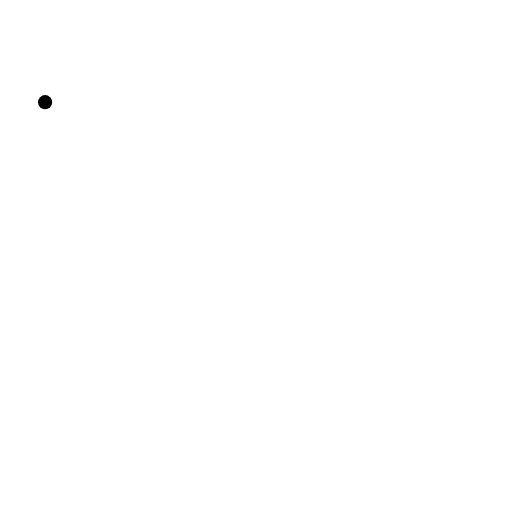
t = 0.00 s
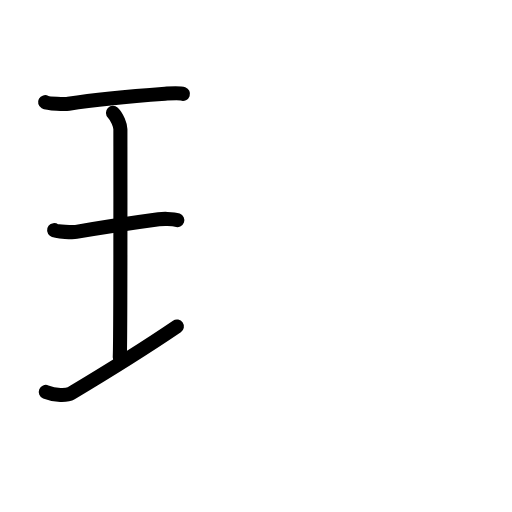
t = 3.63 s
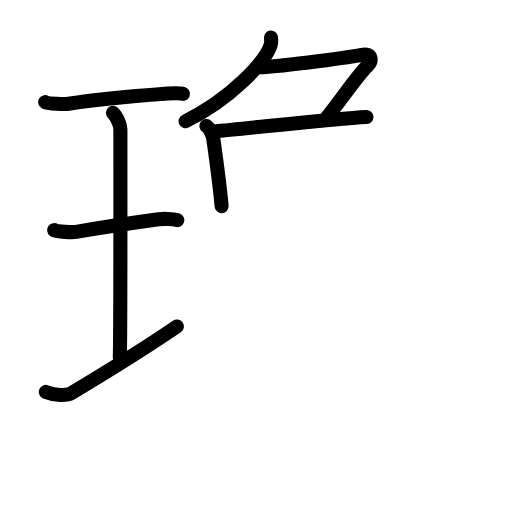
t = 7.25 s
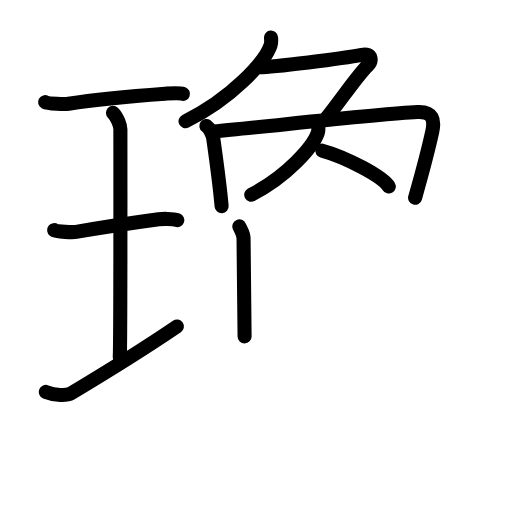
t = 10.75 s
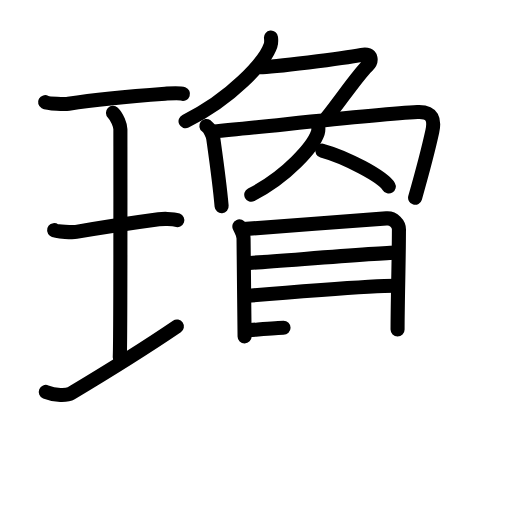
t = 14.25 s
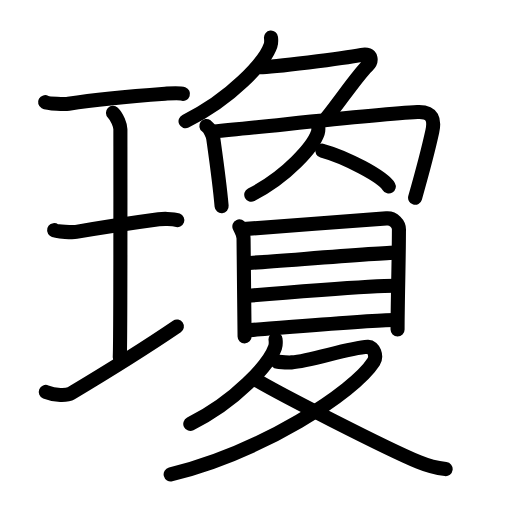
t = 18.00 s

The animated SVG that drew these frames (rendered in a browser with its animation timeline set to each time). Animation: 55 SMIL elements (animate=55); one cycle of 18.00 s.

<?xml version="1.0" encoding="UTF-8"?>
<!--
AniKanjiVG is licensed by CC-BY-SA Paul C. Sommerhoff (https://bitbucket.org/sommerhoff/anikanjivg).
AniKanjiVG uses KanjiVG which is licensed by CC-BY-SA Ulrich Apel (http://kanjivg.tagaini.net).
See also http://creativecommons.org/licenses/by-sa/3.0/
-->
<svg xmlns:kvg='http://kanjivg.tagaini.net' xmlns='http://www.w3.org/2000/svg' width='109' height='109' viewBox='0 0 109 109' style='fill:none;stroke:#000000;stroke-width:3;stroke-linecap:round;stroke-linejoin:round;' id="kvg:kanji_074ca"><g id="kvg:074ca" kvg:element="瓊"><g id="kvg:074ca-g1" kvg:element="王" kvg:original="玉" kvg:partial="true" kvg:position="left" kvg:radical="general"><path id="kvg:074ca-s1" kvg:type="㇐" d="M9.6,21.75c0.67,0.37,4.31,0.45,4.99,0.34c3.16-0.5,12.98-1.59,20.56-2.14c1.03-0.07,2.95-0.26,3.8,0.04"><animate attributeName="d" begin="0.0s" dur="0.3333333333333333s" from="M9.6,21.75C9.6,21.75,9.6,21.75,9.6,21.75" to="M9.6,21.75c0.67,0.37,4.31,0.45,4.99,0.34" />
<animate attributeName="d" begin="0.3333333333333333s" dur="0.3333333333333333s" from="M9.6,21.75c0.67,0.37,4.31,0.45,4.99,0.34c0,0,0,0,0,0,0" to="M9.6,21.75c0.67,0.37,4.31,0.45,4.99,0.34c3.16-0.5,12.98-1.59,20.56-2.14" />
<animate attributeName="d" begin="0.6666666666666666s" dur="0.3333333333333333s" from="M9.6,21.75c0.67,0.37,4.31,0.45,4.99,0.34c3.16-0.5,12.98-1.59,20.56-2.14c0,0,0,0,0,0,0" to="M9.6,21.75c0.67,0.37,4.31,0.45,4.99,0.34c3.16-0.5,12.98-1.59,20.56-2.14c1.03-0.07,2.95-0.26,3.8,0.04" />
</path>
<path id="kvg:074ca-s2" kvg:type="㇑a" d="M24.05,24.02c0.93,0.88,1.58,2.78,1.58,3.48c0,5.95,0.05,44.62-0.13,48.57"><animate attributeName="d" begin="1.0s" dur="0.5s" from="M24.05,24.02C24.05,24.02,24.05,24.02,24.05,24.02" to="M24.05,24.02c0.93,0.88,1.58,2.78,1.58,3.48" />
<animate attributeName="d" begin="1.5s" dur="0.5s" from="M24.05,24.02c0.93,0.88,1.58,2.78,1.58,3.48c0,0,0,0,0,0,0" to="M24.05,24.02c0.93,0.88,1.58,2.78,1.58,3.48c0,5.95,0.05,44.62-0.13,48.57" />
<animate attributeName="d" begin="0s" dur="1.0s" from="M-100,-100" to="M-100,-100" />
</path>
<path id="kvg:074ca-s3" kvg:type="㇐" d="M11.52,49c0.52,0.4,4.16,0.46,4.69,0.37c3.04-0.53,13.37-2.12,17.57-2.69c0.65-0.09,3.01-0.16,3.97,0.19"><animate attributeName="d" begin="2.0s" dur="0.3333333333333333s" from="M11.52,49C11.52,49,11.52,49,11.52,49" to="M11.52,49c0.52,0.4,4.16,0.46,4.69,0.37" />
<animate attributeName="d" begin="2.3333333333333335s" dur="0.3333333333333333s" from="M11.52,49c0.52,0.4,4.16,0.46,4.69,0.37c0,0,0,0,0,0,0" to="M11.52,49c0.52,0.4,4.16,0.46,4.69,0.37c3.04-0.53,13.37-2.12,17.57-2.69" />
<animate attributeName="d" begin="2.6666666666666665s" dur="0.3333333333333333s" from="M11.52,49c0.52,0.4,4.16,0.46,4.69,0.37c3.04-0.53,13.37-2.12,17.57-2.69c0,0,0,0,0,0,0" to="M11.52,49c0.52,0.4,4.16,0.46,4.69,0.37c3.04-0.53,13.37-2.12,17.57-2.69c0.65-0.09,3.01-0.16,3.97,0.19" />
<animate attributeName="d" begin="0s" dur="2.0s" from="M-100,-100" to="M-100,-100" />
</path>
<path id="kvg:074ca-s4" kvg:type="㇐" d="M9.75,83.44c2,0.81,4.48,0.81,5.4,0.27c5.82-3.48,13.65-8.19,22.51-14.21"><animate attributeName="d" begin="3.0s" dur="0.5s" from="M9.75,83.44C9.75,83.44,9.75,83.44,9.75,83.44" to="M9.75,83.44c2,0.81,4.48,0.81,5.4,0.27" />
<animate attributeName="d" begin="3.5s" dur="0.5s" from="M9.75,83.44c2,0.81,4.48,0.81,5.4,0.27c0,0,0,0,0,0,0" to="M9.75,83.44c2,0.81,4.48,0.81,5.4,0.27c5.82-3.48,13.65-8.19,22.51-14.21" />
<animate attributeName="d" begin="0s" dur="3.0s" from="M-100,-100" to="M-100,-100" />
</path>
</g>
<g id="kvg:074ca-g2" kvg:element="夐" kvg:position="right"><g id="kvg:074ca-g3" kvg:position="top"><g id="kvg:074ca-g4" kvg:element="𠂊𠂊𠂊𠂊𠂊𠂊𠂊𠂊𠔉𠔉𠂊𠂊𠂊𠂊𤇾𠂊𠔉𠂊𠂊𠂊𠂤𠂊𠂊𠂊𦥯𦥑𠂊𦥑𠂊𠂊𠔉𠔉𠂊𠂊𠂊𠂊𠂊𠂊𠂊𠂊𠂊𠂊𦥑𦥑𠂊𠂊𠂊𠂊𠬝𠂊𤇾𠂊𤇾𠂊𠂊𠂊𠂊𦥑𦥑𠂊𠂊𠂢𠂢𠂊𠂊𦥑𠂊𦰩𠂊𠂊𠂊𠂊𤇾𦥑𠂊𠂊" kvg:variant="true" kvg:original="勹"><path id="kvg:074ca-s5" kvg:type="㇒" d="M57.69,8c0.05,0.42,0.11,1.08-0.1,1.69c-1.24,3.55-8.35,11.35-18.09,16.12"><animate attributeName="d" begin="4.0s" dur="0.5s" from="M57.69,8C57.69,8,57.69,8,57.69,8" to="M57.69,8c0.05,0.42,0.11,1.08-0.1,1.69" />
<animate attributeName="d" begin="4.5s" dur="0.5s" from="M57.69,8c0.05,0.42,0.11,1.08-0.1,1.69c0,0,0,0,0,0,0" to="M57.69,8c0.05,0.42,0.11,1.08-0.1,1.69c-1.24,3.55-8.35,11.35-18.09,16.12" />
<animate attributeName="d" begin="0s" dur="4.0s" from="M-100,-100" to="M-100,-100" />
</path>
<path id="kvg:074ca-s6" kvg:type="㇇" d="M55.36,14.3c2.64,0,17.52-1.8,21.64-2.61c2.35-0.46,2.19,1.41,1.22,2.33C76.13,16,72.62,21.25,69.6,25"><animate attributeName="d" begin="5.0s" dur="0.3333333333333333s" from="M55.36,14.3C55.36,14.3,55.36,14.3,55.36,14.3" to="M55.36,14.3c2.64,0,17.52-1.8,21.64-2.61" />
<animate attributeName="d" begin="5.333333333333333s" dur="0.3333333333333333s" from="M55.36,14.3c2.64,0,17.52-1.8,21.64-2.61c0,0,0,0,0,0,0" to="M55.36,14.3c2.64,0,17.52-1.8,21.64-2.61c2.35-0.46,2.19,1.41,1.22,2.33" />
<animate attributeName="d" begin="5.666666666666667s" dur="0.3333333333333333s" from="M55.36,14.3c2.64,0,17.52-1.8,21.64-2.61c2.35-0.46,2.19,1.41,1.22,2.33c0,0,0,0,0,0,0" to="M55.36,14.3c2.64,0,17.52-1.8,21.64-2.61c2.35-0.46,2.19,1.41,1.22,2.33C76.13,16,72.62,21.25,69.6,25" />
<animate attributeName="d" begin="0s" dur="5.0s" from="M-100,-100" to="M-100,-100" />
</path>
</g>
<path id="kvg:074ca-s7" kvg:type="㇑" d="M43.93,26.81c0.78,0.57,1.38,1.97,1.48,2.72c0.87,6.22,1.34,9.47,1.77,14.35"><animate attributeName="d" begin="6.0s" dur="0.5s" from="M43.93,26.81C43.93,26.81,43.93,26.81,43.93,26.81" to="M43.93,26.81c0.78,0.57,1.38,1.97,1.48,2.72" />
<animate attributeName="d" begin="6.5s" dur="0.5s" from="M43.93,26.81c0.78,0.57,1.38,1.97,1.48,2.72c0,0,0,0,0,0,0" to="M43.93,26.81c0.78,0.57,1.38,1.97,1.48,2.72c0.87,6.22,1.34,9.47,1.77,14.35" />
<animate attributeName="d" begin="0s" dur="6.0s" from="M-100,-100" to="M-100,-100" />
</path>
<path id="kvg:074ca-s8" kvg:type="㇕" d="M45.45,27.99c11.87-1.09,34.82-3.71,43.41-4.13c3.35-0.16,3.69,1.77,3.17,4.14c-0.6,2.74-2.28,9.24-3.66,14.1"><animate attributeName="d" begin="7.0s" dur="0.3333333333333333s" from="M45.45,27.99C45.45,27.99,45.45,27.99,45.45,27.99" to="M45.45,27.99c11.87-1.09,34.82-3.71,43.41-4.13" />
<animate attributeName="d" begin="7.333333333333333s" dur="0.3333333333333333s" from="M45.45,27.99c11.87-1.09,34.82-3.71,43.41-4.13c0,0,0,0,0,0,0" to="M45.45,27.99c11.87-1.09,34.82-3.71,43.41-4.13c3.35-0.16,3.69,1.77,3.17,4.14" />
<animate attributeName="d" begin="7.666666666666667s" dur="0.3333333333333333s" from="M45.45,27.99c11.87-1.09,34.82-3.71,43.41-4.13c3.35-0.16,3.69,1.77,3.17,4.14c0,0,0,0,0,0,0" to="M45.45,27.99c11.87-1.09,34.82-3.71,43.41-4.13c3.35-0.16,3.69,1.77,3.17,4.14c-0.6,2.74-2.28,9.24-3.66,14.1" />
<animate attributeName="d" begin="0s" dur="7.0s" from="M-100,-100" to="M-100,-100" />
</path>
<path id="kvg:074ca-s9" kvg:type="㇒" d="M67.74,26.89c0.04,0.34,0.08,0.89-0.08,1.38c-0.97,2.91-6.54,9.29-14.17,13.19"><animate attributeName="d" begin="8.0s" dur="0.5s" from="M67.74,26.89C67.74,26.89,67.74,26.89,67.74,26.89" to="M67.74,26.89c0.04,0.34,0.08,0.89-0.08,1.38" />
<animate attributeName="d" begin="8.5s" dur="0.5s" from="M67.74,26.89c0.04,0.34,0.08,0.89-0.08,1.38c0,0,0,0,0,0,0" to="M67.74,26.89c0.04,0.34,0.08,0.89-0.08,1.38c-0.97,2.91-6.54,9.29-14.17,13.19" />
<animate attributeName="d" begin="0s" dur="8.0s" from="M-100,-100" to="M-100,-100" />
</path>
<path id="kvg:074ca-s10" kvg:type="㇏" d="M68.6,32.08c5,1.35,12.92,5.54,14.17,7.63"><animate attributeName="d" begin="9.0s" dur="1.0s" from="M68.6,32.08C68.6,32.08,68.6,32.08,68.6,32.08" to="M68.6,32.08c5,1.35,12.92,5.54,14.17,7.63" />
<animate attributeName="d" begin="0s" dur="9.0s" from="M-100,-100" to="M-100,-100" />
</path>
</g>
<g id="kvg:074ca-g5" kvg:position="bottom"><g id="kvg:074ca-g6" kvg:element="目" kvg:position="left"><path id="kvg:074ca-s11" kvg:type="㇑" d="M50.96,48.2c0.36,0.84,0.89,1.46,0.89,2.58s0.22,20.28,0.22,20.84"><animate attributeName="d" begin="10.0s" dur="1.0s" from="M50.96,48.2C50.96,48.2,50.96,48.2,50.96,48.2" to="M50.96,48.2c0.36,0.84,0.89,1.46,0.89,2.58s0.22,20.28,0.22,20.84" />
<animate attributeName="d" begin="0s" dur="10.0s" from="M-100,-100" to="M-100,-100" />
</path>
<path id="kvg:074ca-s12" kvg:type="㇕a" d="M51.74,48.78c2.06-0.14,28.65-2.12,30.53-2.29c1.56-0.14,2.66,1.27,2.66,2.31c0,5.95-0.29,15.7-0.29,21.33"><animate attributeName="d" begin="11.0s" dur="0.3333333333333333s" from="M51.74,48.78C51.74,48.78,51.74,48.78,51.74,48.78" to="M51.74,48.78c2.06-0.14,28.65-2.12,30.53-2.29" />
<animate attributeName="d" begin="11.333333333333334s" dur="0.3333333333333333s" from="M51.74,48.78c2.06-0.14,28.65-2.12,30.53-2.29c0,0,0,0,0,0,0" to="M51.74,48.78c2.06-0.14,28.65-2.12,30.53-2.29c1.56-0.14,2.66,1.27,2.66,2.31" />
<animate attributeName="d" begin="11.666666666666666s" dur="0.3333333333333333s" from="M51.74,48.78c2.06-0.14,28.65-2.12,30.53-2.29c1.56-0.14,2.66,1.27,2.66,2.31c0,0,0,0,0,0,0" to="M51.74,48.78c2.06-0.14,28.65-2.12,30.53-2.29c1.56-0.14,2.66,1.27,2.66,2.31c0,5.95-0.29,15.7-0.29,21.33" />
<animate attributeName="d" begin="0s" dur="11.0s" from="M-100,-100" to="M-100,-100" />
</path>
<path id="kvg:074ca-s13" kvg:type="㇐a" d="M52.43,56.02c4.06-0.19,28.59-2.23,31.89-2.23"><animate attributeName="d" begin="12.0s" dur="1.0s" from="M52.43,56.02C52.43,56.02,52.43,56.02,52.43,56.02" to="M52.43,56.02c4.06-0.19,28.59-2.23,31.89-2.23" />
<animate attributeName="d" begin="0s" dur="12.0s" from="M-100,-100" to="M-100,-100" />
</path>
<path id="kvg:074ca-s14" kvg:type="㇐a" d="M52.59,62.98c5.45-0.47,26.19-2.13,31.48-2.13"><animate attributeName="d" begin="13.0s" dur="1.0s" from="M52.59,62.98C52.59,62.98,52.59,62.98,52.59,62.98" to="M52.59,62.98c5.45-0.47,26.19-2.13,31.48-2.13" />
<animate attributeName="d" begin="0s" dur="13.0s" from="M-100,-100" to="M-100,-100" />
</path>
<path id="kvg:074ca-s15" kvg:type="㇐a" d="M52.51,70.32c4.68-0.25,26.12-2.2,31.41-2.2"><animate attributeName="d" begin="14.0s" dur="1.0s" from="M52.51,70.32C52.51,70.32,52.51,70.32,52.51,70.32" to="M52.51,70.32c4.68-0.25,26.12-2.2,31.41-2.2" />
<animate attributeName="d" begin="0s" dur="14.0s" from="M-100,-100" to="M-100,-100" />
</path>
</g>
<g id="kvg:074ca-g7" kvg:element="夂" kvg:position="right"><path id="kvg:074ca-s16" kvg:type="㇒" d="M58.66,72.25c0.05,0.42,0.11,1.09-0.1,1.7c-1.24,3.59-8.33,11.46-18.05,16.29"><animate attributeName="d" begin="15.0s" dur="0.5s" from="M58.66,72.25C58.66,72.25,58.66,72.25,58.66,72.25" to="M58.66,72.25c0.05,0.42,0.11,1.09-0.1,1.7" />
<animate attributeName="d" begin="15.5s" dur="0.5s" from="M58.66,72.25c0.05,0.42,0.11,1.09-0.1,1.7c0,0,0,0,0,0,0" to="M58.66,72.25c0.05,0.42,0.11,1.09-0.1,1.7c-1.24,3.59-8.33,11.46-18.05,16.29" />
<animate attributeName="d" begin="0s" dur="15.0s" from="M-100,-100" to="M-100,-100" />
</path>
<path id="kvg:074ca-s17" kvg:type="㇇" d="M59.05,77.01c0.33,0.02,2.08,0.2,3.01,0.14c4.15-0.25,11.88-3.07,16.27-3.33c1.21-0.07,1.98,2,1.22,3.2C75.36,83.58,55.7,96.25,36.33,101"><animate attributeName="d" begin="16.0s" dur="0.25s" from="M59.05,77.01C59.05,77.01,59.05,77.01,59.05,77.01" to="M59.05,77.01c0.33,0.02,2.08,0.2,3.01,0.14" />
<animate attributeName="d" begin="16.25s" dur="0.25s" from="M59.05,77.01c0.33,0.02,2.08,0.2,3.01,0.14c0,0,0,0,0,0,0" to="M59.05,77.01c0.33,0.02,2.08,0.2,3.01,0.14c4.15-0.25,11.88-3.07,16.27-3.33" />
<animate attributeName="d" begin="16.5s" dur="0.25s" from="M59.05,77.01c0.33,0.02,2.08,0.2,3.01,0.14c4.15-0.25,11.88-3.07,16.27-3.33c0,0,0,0,0,0,0" to="M59.05,77.01c0.33,0.02,2.08,0.2,3.01,0.14c4.15-0.25,11.88-3.07,16.27-3.33c1.21-0.07,1.98,2,1.22,3.2" />
<animate attributeName="d" begin="16.75s" dur="0.25s" from="M59.05,77.01c0.33,0.02,2.08,0.2,3.01,0.14c4.15-0.25,11.88-3.07,16.27-3.33c1.21-0.07,1.98,2,1.22,3.2c0,0,0,0,0,0,0" to="M59.05,77.01c0.33,0.02,2.08,0.2,3.01,0.14c4.15-0.25,11.88-3.07,16.27-3.33c1.21-0.07,1.98,2,1.22,3.2C75.36,83.58,55.7,96.25,36.33,101" />
<animate attributeName="d" begin="0s" dur="16.0s" from="M-100,-100" to="M-100,-100" />
</path>
<path id="kvg:074ca-s18" kvg:type="㇏" d="M54.01,80.56c5.11,3.12,28.27,14.95,35.15,17.8c2.05,0.85,3.71,1.26,5.71,1.51"><animate attributeName="d" begin="17.0s" dur="0.5s" from="M54.01,80.56C54.01,80.56,54.01,80.56,54.01,80.56" to="M54.01,80.56c5.11,3.12,28.27,14.95,35.15,17.8" />
<animate attributeName="d" begin="17.5s" dur="0.5s" from="M54.01,80.56c5.11,3.12,28.27,14.95,35.15,17.8c0,0,0,0,0,0,0" to="M54.01,80.56c5.11,3.12,28.27,14.95,35.15,17.8c2.05,0.85,3.71,1.26,5.71,1.51" />
<animate attributeName="d" begin="0s" dur="17.0s" from="M-100,-100" to="M-100,-100" />
</path>
</g>
</g>
</g>
</g>
</svg>
